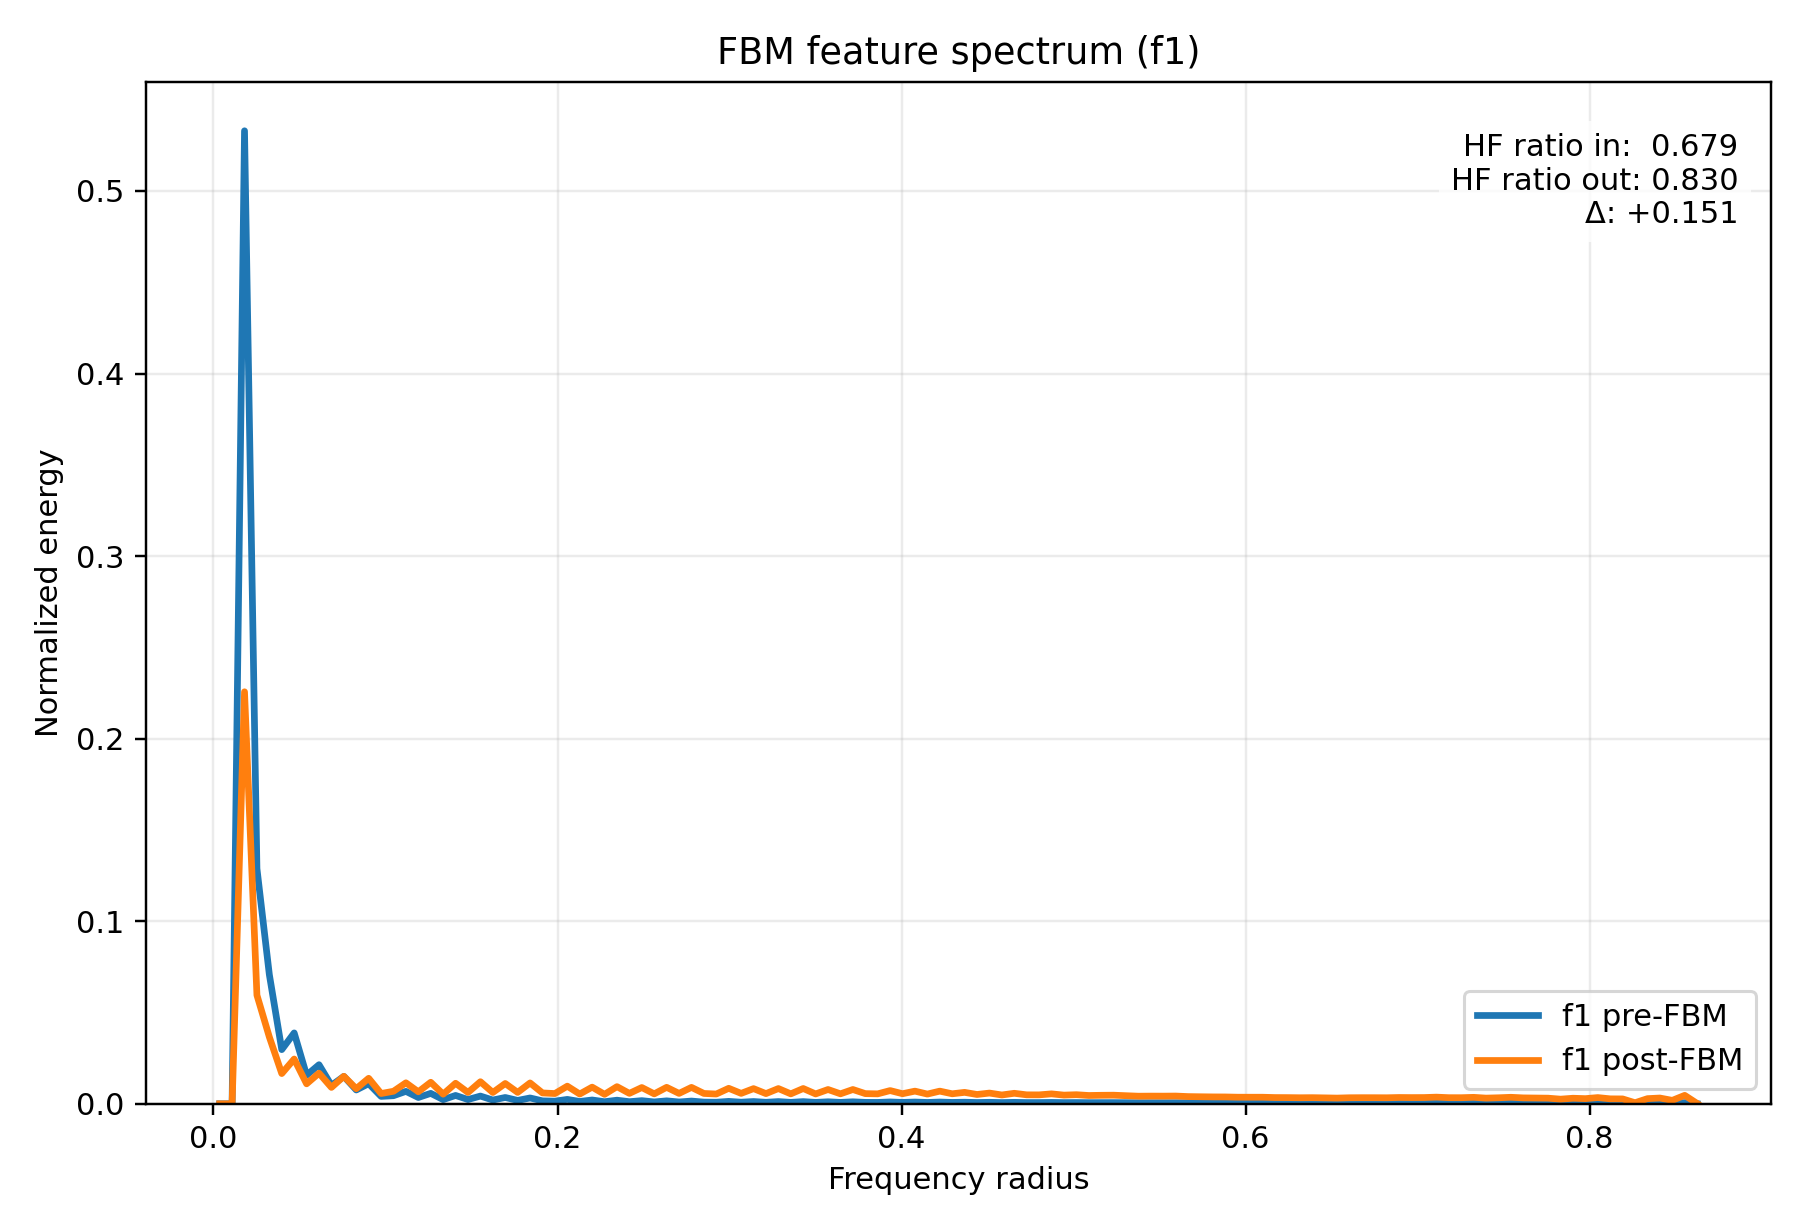

The file beside this chart, header and first rows:
radius, input_normalized_energy, output_normalized_energy, input_raw_avg_energy, output_raw_avg_energy
3.608439182439327278e-03, 1.721273358050242194e-12, 5.324552475318227227e-13, 1.787483768716962382e-12, 2.118561863222039491e-12
1.082531754731798183e-02, 0.000000000000000000e+00, 0.000000000000000000e+00, 0.000000000000000000e+00, 0.000000000000000000e+00
1.804219591219663466e-02, 5.329481897458272499e-01, 2.256652280946519762e-01, 5.534485468460655921e-01, 8.978890682602562734e-01
2.525907427707529268e-02, 1.288803293718944754e-01, 5.950773614367872028e-02, 1.338378333585019397e-01, 2.367726131821862590e-01
3.247595264195394377e-02, 7.074779415111351333e-02, 3.657637764428149640e-02, 7.346917508843066325e-02, 1.455320782942433611e-01
3.969283100683260179e-02, 2.967561626972969185e-02, 1.655190996447134313e-02, 3.081711696792934288e-02, 6.585763850908067651e-02
4.690970937171125288e-02, 3.881195767148936521e-02, 2.451646444782670797e-02, 4.030489639861841583e-02, 9.754744054259774366e-02
5.412658773658991090e-02, 1.566605887158467256e-02, 1.094061989979848611e-02, 1.626866867006059730e-02, 4.353113278001063263e-02
6.134346610146856199e-02, 2.139612544971418104e-02, 1.677737675012864679e-02, 2.221914768849845775e-02, 6.675473800379130851e-02
6.856034446634720614e-02, 1.010302534039904734e-02, 8.958865282505954278e-03, 1.049164778298528576e-02, 3.564601985470469692e-02
7.577722283122587110e-02, 1.501045165669872769e-02, 1.506203280042197300e-02, 1.558784290244992314e-02, 5.992963431479060576e-02
8.299410119610453607e-02, 7.568226391578304450e-03, 8.268444770429100518e-03, 7.859345390813104321e-03, 3.289893721583027342e-02
9.021097956098317328e-02, 1.101269213516865332e-02, 1.396842775925479993e-02, 1.143630577294761815e-02, 5.557833916954805359e-02
9.742785792586183824e-02, 4.048095890575011992e-03, 5.616416251560459039e-03, 4.203809734677518666e-03, 2.234690207992612657e-02
1.046447362907405032e-01, 4.426746380441628353e-03, 6.864012849853519220e-03, 4.597025374417611741e-03, 2.731090719787973575e-02
1.118616146556191404e-01, 6.811648219033527435e-03, 1.148260079589373192e-02, 7.073664721984756175e-03, 4.568759581119462287e-02
1.190784930204978054e-01, 3.440834658257570233e-03, 6.571175208569248090e-03, 3.573189623663865395e-03, 2.614574888304187911e-02
1.262953713853764426e-01, 5.715624291431426612e-03, 1.178838900643250712e-02, 5.935481195497509938e-03, 4.690428255449062556e-02
1.335122497502551075e-01, 2.295581566495548918e-03, 5.261107113497561286e-03, 2.383883286571429182e-03, 2.093317878009262958e-02
1.407291281151337725e-01, 4.567459574625732689e-03, 1.123848959612168234e-02, 4.743151234945258699e-03, 4.471631290879157783e-02
1.479460064800124097e-01, 2.333370601678339071e-03, 6.200352628140495467e-03, 2.423125912798576240e-03, 2.467029985599291514e-02
1.551628848448910747e-01, 4.228058261273088918e-03, 1.208357078728389440e-02, 4.390694528483319280e-03, 4.807876785917782753e-02
1.623797632097697119e-01, 2.053454011061883744e-03, 6.192296188692416638e-03, 2.132442065296127464e-03, 2.463824445707032615e-02
1.695966415746483769e-01, 3.450795582579769139e-03, 1.111425795703842138e-02, 3.583533704378341535e-03, 4.422201331462402574e-02
1.768135199395270418e-01, 1.847406461734986838e-03, 6.240516953068921298e-03, 1.918468701749193690e-03, 2.483010785384786104e-02
1.840303983044057068e-01, 3.189830394333754721e-03, 1.142106604803044823e-02, 3.312530242895437432e-03, 4.544275801366996770e-02
1.912472766692843440e-01, 1.604132626517437623e-03, 5.944445052062167535e-03, 1.665837107951991837e-03, 2.365208089073286141e-02
1.984641550341630090e-01, 1.439229028937629405e-03, 5.608100871881949862e-03, 1.494590337241016214e-03, 2.231381639554839980e-02
2.056810333990416462e-01, 2.398070933805038912e-03, 9.649905813020161899e-03, 2.490315004505703426e-03, 3.839556945661866394e-02
2.128979117639203111e-01, 1.265309947701660255e-03, 5.337167995983897219e-03, 1.313981293752650333e-03, 2.123581395115258647e-02
2.201147901287989761e-01, 2.080377019990442902e-03, 9.122727985680244636e-03, 2.160400693273343935e-03, 3.629800567953925944e-02
2.273316684936776133e-01, 1.129201088160164748e-03, 5.176197678029482822e-03, 1.172636877962361570e-03, 2.059533650575269548e-02
2.345485468585562783e-01, 1.967840790832653484e-03, 9.391719756239074596e-03, 2.043535651430124223e-03, 3.736828474856552368e-02
2.417654252234349155e-01, 1.146880482880851052e-03, 5.706300037513569595e-03, 1.190996327352645363e-03, 2.270453657019545421e-02
2.489823035883135804e-01, 1.713160375935615133e-03, 8.907778816221420190e-03, 1.779058713058043846e-03, 3.544275424750317760e-02
2.561991819531922454e-01, 1.008118755538540924e-03, 5.434587578555543155e-03, 1.046896998687925394e-03, 2.162343227837165358e-02
2.634160603180708549e-01, 1.608972989176602787e-03, 9.020761044677035045e-03, 1.670863659747205947e-03, 3.589229407556844553e-02
2.706329386829495753e-01, 9.845417196265829514e-04, 5.689171168869990719e-03, 1.022413049749785899e-03, 2.263638329715205594e-02
2.778498170478281848e-01, 1.495476202707375548e-03, 8.990261611687092730e-03, 1.553001111845411873e-03, 3.577094127478019220e-02
2.850666954127068498e-01, 9.207620827707356775e-04, 5.659298695775668957e-03, 9.561800687294863457e-04, 2.251752507845457968e-02
2.922835737775855147e-01, 8.483544073373819805e-04, 5.352495100345433868e-03, 8.809871634525152624e-04, 2.129679826659411010e-02
2.995004521424641242e-01, 1.316028180818666366e-03, 8.479338297429014903e-03, 1.366650451763289391e-03, 3.373805183733788460e-02
3.067173305073428446e-01, 8.663804312219866490e-04, 5.704540922461033906e-03, 8.997065754259472425e-04, 2.269753730766475852e-02
3.139342088722214541e-01, 1.239725413050547656e-03, 8.302274292822571858e-03, 1.287412625734199846e-03, 3.303353995723633252e-02
3.211510872371001746e-01, 8.198776080337873791e-04, 5.575305893243879922e-03, 8.514149770812323194e-04, 2.218332995303541957e-02
3.283679656019787840e-01, 1.211854783988782153e-03, 8.344963491611344028e-03, 1.258469926517459233e-03, 3.320339406036448837e-02
3.355848439668573935e-01, 7.814515765306958607e-04, 5.437108727853644935e-03, 8.115108518667537739e-04, 2.163346356415427399e-02
3.428017223317361140e-01, 1.192258041672220655e-03, 8.369589068523234157e-03, 1.238119376939290526e-03, 3.330137564350637430e-02
3.500186006966147234e-01, 7.637287243550126880e-04, 5.396164348015672872e-03, 7.931062733892897416e-04, 2.147055184145062884e-02
3.572354790614934439e-01, 1.099865856789662656e-03, 7.822019033557701256e-03, 1.142173239121331910e-03, 3.112267424296884938e-02
3.644523574263720533e-01, 7.643141154970734810e-04, 5.458897024542187608e-03, 7.937141821563025714e-04, 2.172015602261512246e-02
3.716692357912506628e-01, 1.090391262910238735e-03, 7.821088786249220590e-03, 1.132334196010922585e-03, 3.111897292444442895e-02
3.788861141561293833e-01, 7.745715712876109077e-04, 5.570042219564420340e-03, 8.043662007030175087e-04, 2.216238656226325598e-02
3.861029925210079927e-01, 7.547213629026680668e-04, 5.442373524429742170e-03, 7.837524352439816707e-04, 2.165441142276857897e-02
3.933198708858867132e-01, 1.001557199322953900e-03, 7.236238747145636030e-03, 1.040083045995268164e-03, 2.879193981829644353e-02
4.005367492507653226e-01, 7.621691806489590488e-04, 5.516974954091261735e-03, 7.914867403568763820e-04, 2.195123964364791361e-02
4.077536276156439876e-01, 9.558492819029635809e-04, 6.928282464431832419e-03, 9.926169302223292711e-04, 2.756662663165516253e-02
4.149705059805226526e-01, 7.332215096043726357e-04, 5.320645212261803335e-03, 7.614255697169215699e-04, 2.117007220171888970e-02
4.221873843454012620e-01, 9.542824627075712418e-04, 6.931014237420334359e-03, 9.909898418419859408e-04, 2.757749595841876844e-02
4.294042627102799825e-01, 7.537207513756691898e-04, 5.478107463122214478e-03, 7.827133342464925566e-04, 2.179659155919790731e-02
... 60 more rows
